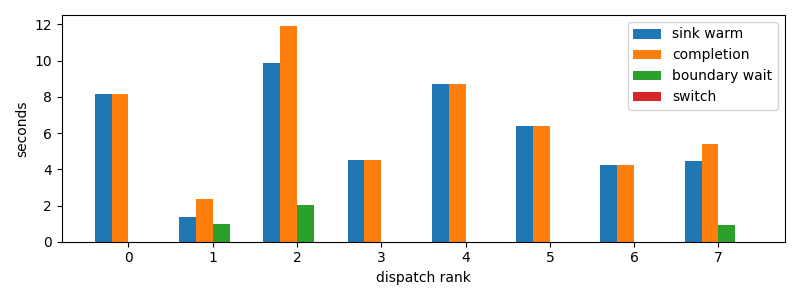

Data behind this chart, as committed beside it:
dispatch_rank, id, action, first_token_s, sink_warm_s, completion_s, source_boundary_wait_s, switch_downtime_s
0, codex:fdd895ad-51f8-486e-c57b-0cc8111eee…, R, 8.171, 8.171, 8.171, 4.649162292480469e-05, 6.198883056640625e-06
1, codex:773fe603-6c37-a82b-eb79-8a2c5c0d1c…, R, 1.391, 1.391, 2.361, 0.97, 1.0013580322265625e-05
2, codex:e717fd54-aecf-8710-559b-8d23833866…, S, 9.668, 9.894, 11.92, 2.031, 1.33514404296875e-05
3, codex:41e93e85-eff7-106f-9736-224049baed…, R, 4.364, 4.517, 4.517, 2.8371810913085938e-05, 5.7220458984375e-06
4, codex:a9de70aa-f71f-9b95-5469-d6b3ec0b3f…, S, 8.505, 8.697, 8.697, 2.0265579223632812e-05, 4.291534423828125e-06
5, codex:e6744833-786a-9c87-c539-3a40cda506…, R, 6.399, 6.399, 6.399, 4.601478576660156e-05, 9.059906005859375e-06
6, claude:3ab49446-c806-6a06-d8f3-51d00da9a…, R, 4.062, 4.216, 4.216, 1.430511474609375e-05, 2.6226043701171875e-06
7, codex:1db326cd-3c43-ad82-b907-27bc1f12c2…, R, 4.455, 4.455, 5.39, 0.9342, 1.0728836059570312e-05
